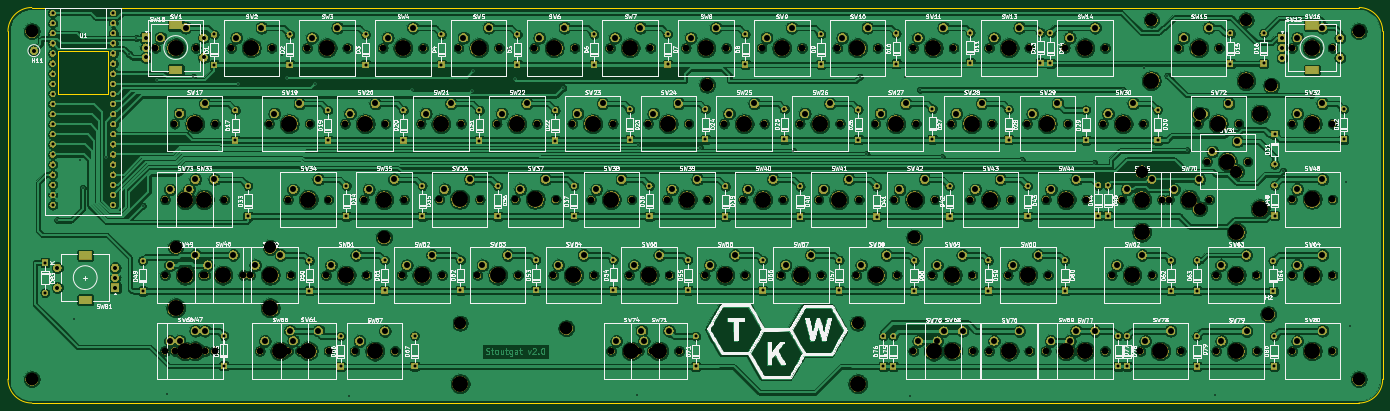
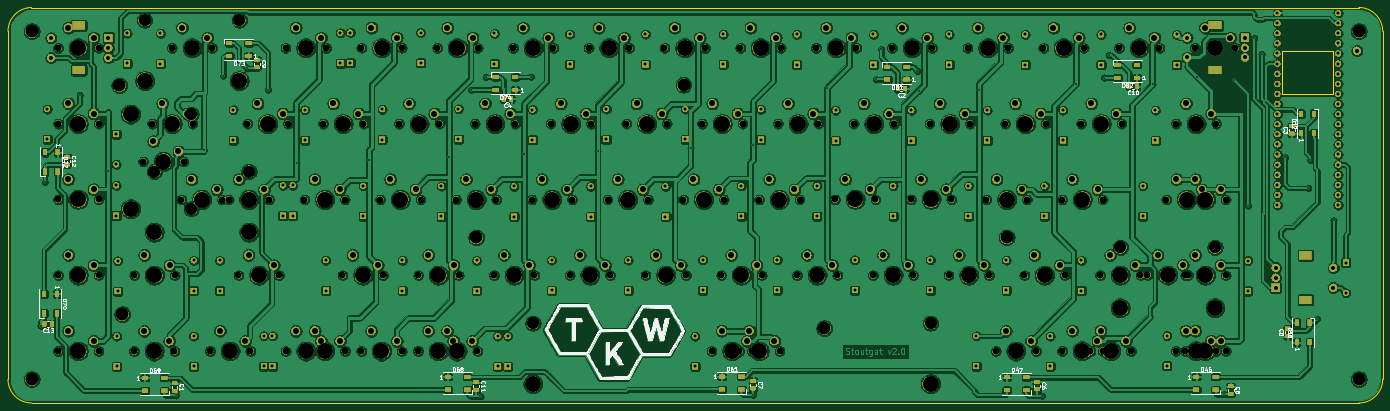
Circuit board: 8 layer files. Board 345.7 x 99.5 mm.
- bottom_copper: stoutgatv2-B_Cu.gbr (1323279 bytes)
- bottom_mask: stoutgatv2-B_Mask.gbr (618302 bytes)
- bottom_silk: stoutgatv2-B_SilkS.gbr (56258 bytes)
- outline: stoutgatv2-Edge_Cuts.gbr (1221 bytes)
- top_copper: stoutgatv2-F_Cu.gbr (1056846 bytes)
- top_mask: stoutgatv2-F_Mask.gbr (583762 bytes)
- top_silk: stoutgatv2-F_SilkS.gbr (253949 bytes)
- drill: stoutgatv2.drl (10274 bytes)

=== bottom_copper: stoutgatv2-B_Cu.gbr (1323279 bytes, source omitted) ===
=== bottom_mask: stoutgatv2-B_Mask.gbr (618302 bytes, source omitted) ===
=== bottom_silk: stoutgatv2-B_SilkS.gbr (56258 bytes, source omitted) ===
=== outline: stoutgatv2-Edge_Cuts.gbr ===
G04 #@! TF.GenerationSoftware,KiCad,Pcbnew,5.1.5+dfsg1-2build2*
G04 #@! TF.CreationDate,2020-08-15T11:38:24+01:00*
G04 #@! TF.ProjectId,stoutgatv2,73746f75-7467-4617-9476-322e6b696361,0.2*
G04 #@! TF.SameCoordinates,Original*
G04 #@! TF.FileFunction,Profile,NP*
%FSLAX46Y46*%
G04 Gerber Fmt 4.6, Leading zero omitted, Abs format (unit mm)*
G04 Created by KiCad (PCBNEW 5.1.5+dfsg1-2build2) date 2020-08-15 11:38:24*
%MOMM*%
%LPD*%
G04 APERTURE LIST*
%ADD10C,0.050000*%
%ADD11C,0.120000*%
G04 APERTURE END LIST*
D10*
X393293600Y-178866800D02*
G75*
G02X387324600Y-184835800I-5969000J0D01*
G01*
X387388090Y-85370059D02*
G75*
G02X393293600Y-91363800I-88890J-5993741D01*
G01*
X47574200Y-91363800D02*
G75*
G02X53568600Y-85369400I5994400J0D01*
G01*
X53568600Y-184835800D02*
G75*
G02X47574200Y-178841400I0J5994400D01*
G01*
X393293600Y-91363800D02*
X393293600Y-178866800D01*
X53568600Y-184835800D02*
X387324600Y-184835800D01*
X47574200Y-178841400D02*
X47574200Y-91363800D01*
X53644800Y-85369400D02*
X387388090Y-85370059D01*
D11*
X72771000Y-96291400D02*
X60071000Y-96291400D01*
X72771000Y-107086400D02*
X72771000Y-96291400D01*
X60071000Y-107086400D02*
X72771000Y-107086400D01*
X60071000Y-96291400D02*
X60071000Y-107086400D01*
M02*

=== top_copper: stoutgatv2-F_Cu.gbr (1056846 bytes, source omitted) ===
=== top_mask: stoutgatv2-F_Mask.gbr (583762 bytes, source omitted) ===
=== top_silk: stoutgatv2-F_SilkS.gbr (253949 bytes, source omitted) ===
=== drill: stoutgatv2.drl (10274 bytes, source omitted) ===
